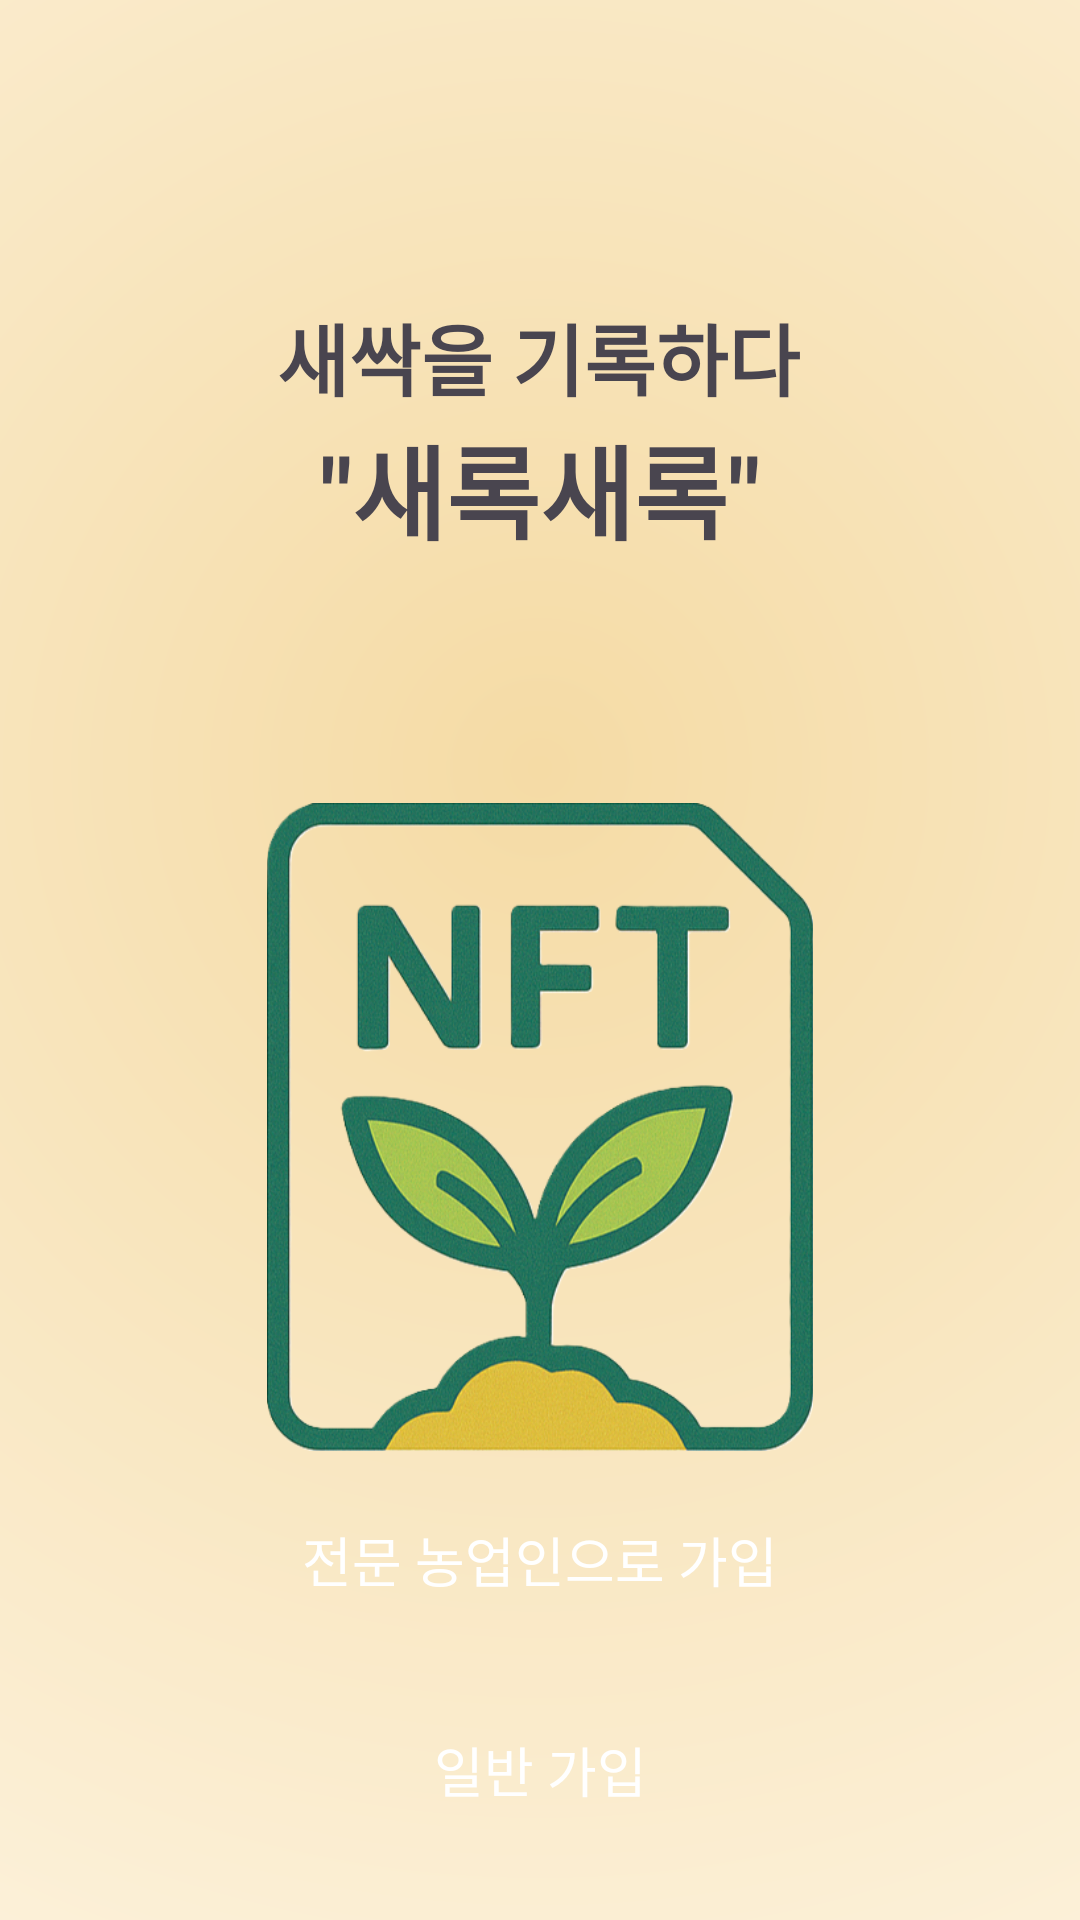

Here is an Android app screen rendered from its layout file. Give the layout XML and the strings, colors and styles it references.
<!-- AndroidManifest.xml: application theme Theme.Saroksarok -->
<!-- res/layout/activity_landing.xml -->
<?xml version="1.0" encoding="utf-8"?>
<androidx.constraintlayout.widget.ConstraintLayout xmlns:android="http://schemas.android.com/apk/res/android"
    xmlns:app="http://schemas.android.com/apk/res-auto"
    xmlns:tools="http://schemas.android.com/tools"
    android:layout_width="match_parent"
    android:layout_height="match_parent"
    android:background="@drawable/bg_radial_landing">

    <TextView
        android:id="@+id/tv_title_one"
        android:layout_width="wrap_content"
        android:layout_height="wrap_content"
        android:layout_marginTop="100dp"
        android:text="새싹을 기록하다"
        android:textSize="26sp"
        android:textStyle="bold"
        android:gravity="center"
        app:layout_constraintEnd_toEndOf="parent"
        app:layout_constraintHorizontal_bias="0.498"
        app:layout_constraintStart_toStartOf="parent"
        app:layout_constraintTop_toTopOf="parent" />

    <TextView
        android:id="@+id/tv_title_two"
        android:layout_width="wrap_content"
        android:layout_height="wrap_content"
        android:text="&quot;새록새록&quot;"
        android:textSize="34sp"
        android:textStyle="bold"
        android:gravity="center"
        app:layout_constraintTop_toBottomOf="@id/tv_title_one"
        app:layout_constraintStart_toStartOf="parent"
        app:layout_constraintEnd_toEndOf="parent"/>

    <androidx.appcompat.widget.AppCompatButton
        android:id="@+id/btn_expert"
        android:layout_width="0dp"
        android:layout_height="60dp"
        android:layout_marginHorizontal="10dp"
        android:background="@drawable/btn_buy"
        android:text="전문 농업인으로 가입"
        android:textColor="@color/white"
        android:textSize="18sp"
        android:layout_marginBottom="10dp"
        android:layout_marginStart="20dp"
        android:layout_marginEnd="20dp"
        app:layout_constraintBottom_toTopOf="@id/btn_normal"
        app:layout_constraintStart_toStartOf="parent"
        app:layout_constraintEnd_toEndOf="parent"/>

    <androidx.appcompat.widget.AppCompatButton
        android:id="@+id/btn_normal"
        android:layout_width="0dp"
        android:layout_height="60dp"
        android:layout_marginHorizontal="10dp"
        android:background="@drawable/btn_buy"
        android:text="일반 가입"
        android:textColor="@color/white"
        android:textSize="18sp"
        android:layout_marginBottom="20dp"
        android:layout_marginStart="20dp"
        android:layout_marginEnd="20dp"
        app:layout_constraintBottom_toBottomOf="parent"
        app:layout_constraintStart_toStartOf="parent"
        app:layout_constraintEnd_toEndOf="parent"/>

    <ImageView
        android:id="@+id/imageView2"
        android:layout_width="0dp"
        android:layout_height="0dp"
        android:layout_marginTop="80dp"
        app:layout_constraintDimensionRatio="1:1"
        app:layout_constraintWidth_percent="0.6"
        app:layout_constraintEnd_toEndOf="parent"
        app:layout_constraintStart_toStartOf="parent"
        app:layout_constraintTop_toBottomOf="@+id/tv_title_two"
        app:srcCompat="@drawable/ic_icon" />



</androidx.constraintlayout.widget.ConstraintLayout>
<!-- resources referenced by this layout -->
<resources>
  <color name="white">#FFFFFFFF</color>
  <!-- drawable bg_radial_landing (drawable) -->
  <?xml version="1.0" encoding="utf-8"?>
  <shape xmlns:android="http://schemas.android.com/apk/res/android"
      android:shape="rectangle">
  
      <gradient
          android:centerX="50%"
          android:centerY="40%"
          android:endColor="@color/landing_background"
          android:gradientRadius="500dp"
          android:startColor="#F5DBA5"
          android:type="radial"
          android:useLevel="false" />
  </shape>
  <!-- drawable btn_buy (drawable) -->
  <?xml version="1.0" encoding="utf-8"?>
  <selector xmlns:android="http://schemas.android.com/apk/res/android">
      <item android:drawable="@drawable/btn_buy_touched" android:state_pressed="true" android:state_selected="true"/>
      <item android:drawable="@drawable/btn_buy_untouched" android:state_pressed="false" android:state_selected="true"/>
      <item android:drawable="@drawable/btn_minting_disable" android:state_selected="false"/>
  </selector>
  <!-- drawable ic_icon: png bitmap (drawable, 257558 bytes) -->
  <style name="Theme.Saroksarok" parent="Base.Theme.Saroksarok" />
  <color name="landing_background">#FDF4E1</color>
  <!-- drawable btn_buy_touched (drawable) -->
  <?xml version="1.0" encoding="utf-8"?>
  <shape xmlns:android="http://schemas.android.com/apk/res/android"
      android:shape="rectangle">
  
      <solid android:color="@color/btn_buy_touched_green"/>
      <corners android:radius="20dp"/>
  
  </shape>
  <!-- drawable btn_minting_disable (drawable) -->
  <?xml version="1.0" encoding="utf-8"?>
  <shape xmlns:android="http://schemas.android.com/apk/res/android"
      android:shape="rectangle">
      <solid android:color="@color/btn_minting_gray"/>
      <corners android:radius="20dp"/>
  
  </shape>
  <style name="Base.Theme.Saroksarok" parent="Theme.Material3.DayNight.NoActionBar">
          
          
          
          <item name="android:statusBarColor">@android:color/white</item>
  
          
          <item name="android:windowLightStatusBar">true</item>
      </style>
  <color name="btn_buy_touched_green">#159868</color>
  <color name="btn_minting_gray">#D2D2D2</color>
</resources>
